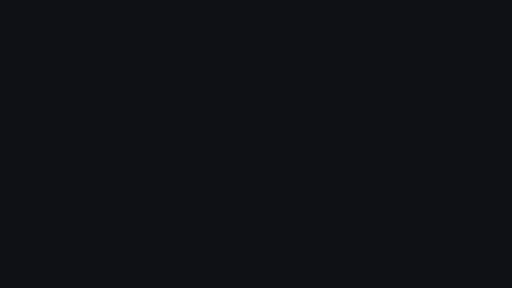
t = 0.00 s
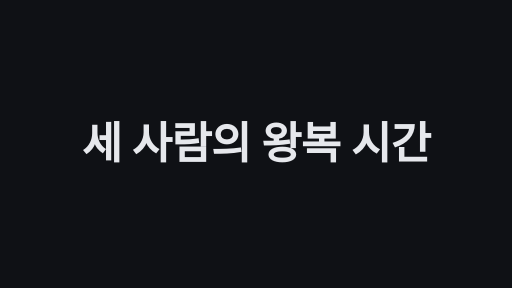
t = 1.70 s
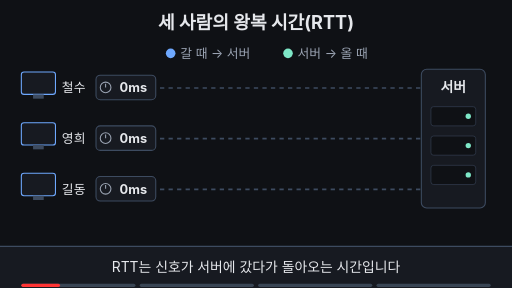
t = 3.25 s
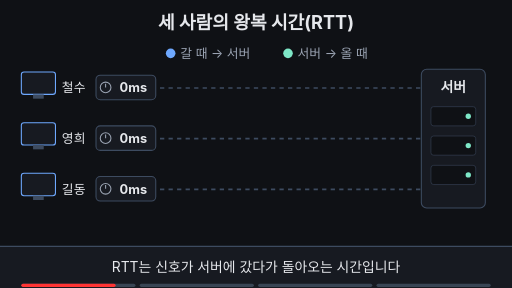
t = 5.04 s
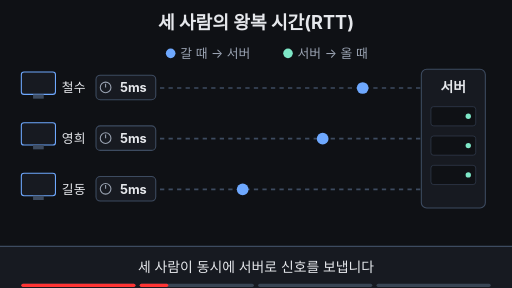
t = 6.60 s
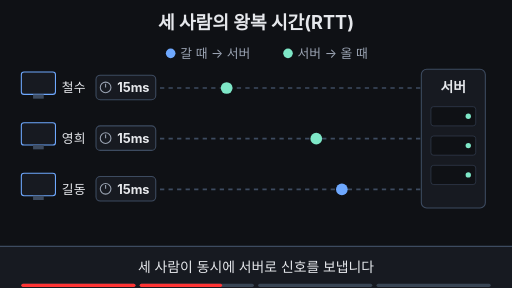
t = 8.34 s

The animated SVG that drew these frames (rendered in a browser with its animation timeline set to each time). Animation: 61 SMIL elements (animate=60,animateTransform=1); frames cover the first 8.34 s, repeats indefinitely.

<svg xmlns="http://www.w3.org/2000/svg" viewBox="0 0 960 540" width="960" height="540">
<rect width="960" height="540" fill="#0f1115"/>
<text x="480" y="54" text-anchor="middle" font-size="34" font-weight="700" fill="#e6e8ec" font-family="-apple-system,'Apple SD Gothic Neo','Segoe UI',sans-serif">세 사람의 왕복 시간(RTT)</text>
<g font-family="-apple-system,'Apple SD Gothic Neo','Segoe UI',sans-serif" font-size="24"><circle cx="320" cy="100" r="9" fill="#6ea8fe"/><text x="338" y="108" fill="#9aa3b2">갈 때 → 서버</text><circle cx="540" cy="100" r="9" fill="#7ee7c7"/><text x="558" y="108" fill="#9aa3b2">서버 → 올 때</text></g>
<rect x="790" y="130" width="120" height="260" rx="10" fill="#171a21" stroke="#3d4b60" stroke-width="2"/>
<text x="850" y="172" text-anchor="middle" font-size="26" font-weight="700" fill="#e6e8ec" font-family="-apple-system,'Apple SD Gothic Neo','Segoe UI',sans-serif">서버</text>
<rect x="808" y="200" width="84" height="36" rx="5" fill="#0f1115" stroke="#3d4b60"/><circle cx="878" cy="218" r="5" fill="#7ee7c7"/>
<rect x="808" y="255" width="84" height="36" rx="5" fill="#0f1115" stroke="#3d4b60"/><circle cx="878" cy="273" r="5" fill="#7ee7c7"/>
<rect x="808" y="310" width="84" height="36" rx="5" fill="#0f1115" stroke="#3d4b60"/><circle cx="878" cy="328" r="5" fill="#7ee7c7"/>
<rect x="40" y="135" width="64" height="42" rx="5" fill="#171a21" stroke="#6ea8fe" stroke-width="2"/><rect x="62" y="177" width="20" height="8" fill="#3d4b60"/>
<text x="116" y="173" font-size="24" fill="#e6e8ec" font-family="-apple-system,'Apple SD Gothic Neo','Segoe UI',sans-serif">철수</text>
<line x1="300" y1="165" x2="790" y2="165" stroke="#3d4b60" stroke-width="3" stroke-dasharray="8 8"><animate attributeName="opacity" dur="16s" repeatCount="indefinite" keyTimes="0.0000;0.7700;0.8000;0.9500;1.0000" values="1;1;0;0;1" begin="2s"/></line>
<rect x="180" y="141" width="112" height="46" rx="8" fill="#171a21" stroke="#3d4b60" stroke-width="2"><animate attributeName="stroke" dur="16s" repeatCount="indefinite" calcMode="discrete" keyTimes="0.0000;0.4240" values="#3d4b60;#7ee7c7" begin="2s"/><animate attributeName="opacity" dur="16s" repeatCount="indefinite" keyTimes="0.0000;0.7700;0.8000;0.9500;1.0000" values="1;1;0;0;1" begin="2s"/></rect>
<g><animate attributeName="opacity" dur="16s" repeatCount="indefinite" keyTimes="0.0000;0.7700;0.8000;0.9500;1.0000" values="1;1;0;0;1" begin="2s"/><circle cx="198" cy="164" r="10" fill="none" stroke="#9aa3b2" stroke-width="2"/><line x1="198" y1="164" x2="198" y2="157" stroke="#9aa3b2" stroke-width="2"/></g>
<text x="250" y="173" text-anchor="middle" font-size="24" font-weight="700" fill="#e6e8ec" font-family="-apple-system,'Apple SD Gothic Neo','Segoe UI',sans-serif">0ms<animate attributeName="opacity" dur="16s" repeatCount="indefinite" keyTimes="0.0000;0.2560;0.2570;0.9500;1.0000" values="1;1;0;0;1" begin="2s"/></text>
<text x="250" y="173" text-anchor="middle" font-size="24" font-weight="700" fill="#e6e8ec" font-family="-apple-system,'Apple SD Gothic Neo','Segoe UI',sans-serif">5ms<animate attributeName="opacity" dur="16s" repeatCount="indefinite" keyTimes="0.0000;0.2560;0.2570;0.3120;0.3130;1.0000" values="0;0;1;1;0;0" begin="2s"/></text>
<text x="250" y="173" text-anchor="middle" font-size="24" font-weight="700" fill="#e6e8ec" font-family="-apple-system,'Apple SD Gothic Neo','Segoe UI',sans-serif">10ms<animate attributeName="opacity" dur="16s" repeatCount="indefinite" keyTimes="0.0000;0.3120;0.3130;0.3680;0.3690;1.0000" values="0;0;1;1;0;0" begin="2s"/></text>
<text x="250" y="173" text-anchor="middle" font-size="24" font-weight="700" fill="#e6e8ec" font-family="-apple-system,'Apple SD Gothic Neo','Segoe UI',sans-serif">15ms<animate attributeName="opacity" dur="16s" repeatCount="indefinite" keyTimes="0.0000;0.3680;0.3690;0.4240;0.4250;1.0000" values="0;0;1;1;0;0" begin="2s"/></text>
<text x="250" y="173" text-anchor="middle" font-size="24" font-weight="700" fill="#7ee7c7" font-family="-apple-system,'Apple SD Gothic Neo','Segoe UI',sans-serif">20ms<animate attributeName="opacity" dur="16s" repeatCount="indefinite" keyTimes="0.0000;0.4240;0.4250;0.7700;0.8000;1.0000" values="0;0;1;1;0;0" begin="2s"/></text>
<circle cx="305" cy="165" r="11" fill="#6ea8fe" opacity="0"><animate attributeName="cx" dur="16s" repeatCount="indefinite" keyTimes="0.0000;0.2000;0.3120;0.4240;1.0000" values="305;305;785;305;305" begin="2s"/><animate attributeName="fill" dur="16s" repeatCount="indefinite" calcMode="discrete" keyTimes="0.0000;0.3120" values="#6ea8fe;#7ee7c7" begin="2s"/><animate attributeName="opacity" dur="16s" repeatCount="indefinite" calcMode="discrete" keyTimes="0.0000;0.2000;0.4240" values="0;1;0" begin="2s"/></circle>
<rect x="300" y="150" width="0" height="30" rx="6" fill="#7ee7c7"><animate attributeName="width" dur="16s" repeatCount="indefinite" keyTimes="0.0000;0.7700;0.8300;0.9500;1.0000" values="0;0;140.0;140.0;0" begin="2s"/></rect>
<text x="452.0" y="174" font-size="26" font-weight="700" fill="#7ee7c7" font-family="-apple-system,'Apple SD Gothic Neo','Segoe UI',sans-serif">20ms<animate attributeName="opacity" dur="16s" repeatCount="indefinite" keyTimes="0.0000;0.8000;0.8400;0.9500;0.9800;1.0000" values="0;0;1;1;0;0" begin="2s"/></text>
<rect x="40" y="230" width="64" height="42" rx="5" fill="#171a21" stroke="#6ea8fe" stroke-width="2"/><rect x="62" y="272" width="20" height="8" fill="#3d4b60"/>
<text x="116" y="268" font-size="24" fill="#e6e8ec" font-family="-apple-system,'Apple SD Gothic Neo','Segoe UI',sans-serif">영희</text>
<line x1="300" y1="260" x2="790" y2="260" stroke="#3d4b60" stroke-width="3" stroke-dasharray="8 8"><animate attributeName="opacity" dur="16s" repeatCount="indefinite" keyTimes="0.0000;0.7700;0.8000;0.9500;1.0000" values="1;1;0;0;1" begin="2s"/></line>
<rect x="180" y="236" width="112" height="46" rx="8" fill="#171a21" stroke="#3d4b60" stroke-width="2"><animate attributeName="stroke" dur="16s" repeatCount="indefinite" calcMode="discrete" keyTimes="0.0000;0.4800" values="#3d4b60;#6ea8fe" begin="2s"/><animate attributeName="opacity" dur="16s" repeatCount="indefinite" keyTimes="0.0000;0.7700;0.8000;0.9500;1.0000" values="1;1;0;0;1" begin="2s"/></rect>
<g><animate attributeName="opacity" dur="16s" repeatCount="indefinite" keyTimes="0.0000;0.7700;0.8000;0.9500;1.0000" values="1;1;0;0;1" begin="2s"/><circle cx="198" cy="259" r="10" fill="none" stroke="#9aa3b2" stroke-width="2"/><line x1="198" y1="259" x2="198" y2="252" stroke="#9aa3b2" stroke-width="2"/></g>
<text x="250" y="268" text-anchor="middle" font-size="24" font-weight="700" fill="#e6e8ec" font-family="-apple-system,'Apple SD Gothic Neo','Segoe UI',sans-serif">0ms<animate attributeName="opacity" dur="16s" repeatCount="indefinite" keyTimes="0.0000;0.2560;0.2570;0.9500;1.0000" values="1;1;0;0;1" begin="2s"/></text>
<text x="250" y="268" text-anchor="middle" font-size="24" font-weight="700" fill="#e6e8ec" font-family="-apple-system,'Apple SD Gothic Neo','Segoe UI',sans-serif">5ms<animate attributeName="opacity" dur="16s" repeatCount="indefinite" keyTimes="0.0000;0.2560;0.2570;0.3120;0.3130;1.0000" values="0;0;1;1;0;0" begin="2s"/></text>
<text x="250" y="268" text-anchor="middle" font-size="24" font-weight="700" fill="#e6e8ec" font-family="-apple-system,'Apple SD Gothic Neo','Segoe UI',sans-serif">10ms<animate attributeName="opacity" dur="16s" repeatCount="indefinite" keyTimes="0.0000;0.3120;0.3130;0.3680;0.3690;1.0000" values="0;0;1;1;0;0" begin="2s"/></text>
<text x="250" y="268" text-anchor="middle" font-size="24" font-weight="700" fill="#e6e8ec" font-family="-apple-system,'Apple SD Gothic Neo','Segoe UI',sans-serif">15ms<animate attributeName="opacity" dur="16s" repeatCount="indefinite" keyTimes="0.0000;0.3680;0.3690;0.4240;0.4250;1.0000" values="0;0;1;1;0;0" begin="2s"/></text>
<text x="250" y="268" text-anchor="middle" font-size="24" font-weight="700" fill="#e6e8ec" font-family="-apple-system,'Apple SD Gothic Neo','Segoe UI',sans-serif">20ms<animate attributeName="opacity" dur="16s" repeatCount="indefinite" keyTimes="0.0000;0.4240;0.4250;0.4800;0.4810;1.0000" values="0;0;1;1;0;0" begin="2s"/></text>
<text x="250" y="268" text-anchor="middle" font-size="24" font-weight="700" fill="#6ea8fe" font-family="-apple-system,'Apple SD Gothic Neo','Segoe UI',sans-serif">25ms<animate attributeName="opacity" dur="16s" repeatCount="indefinite" keyTimes="0.0000;0.4800;0.4810;0.7700;0.8000;1.0000" values="0;0;1;1;0;0" begin="2s"/></text>
<circle cx="305" cy="260" r="11" fill="#6ea8fe" opacity="0"><animate attributeName="cx" dur="16s" repeatCount="indefinite" keyTimes="0.0000;0.2000;0.3400;0.4800;1.0000" values="305;305;785;305;305" begin="2s"/><animate attributeName="fill" dur="16s" repeatCount="indefinite" calcMode="discrete" keyTimes="0.0000;0.3400" values="#6ea8fe;#7ee7c7" begin="2s"/><animate attributeName="opacity" dur="16s" repeatCount="indefinite" calcMode="discrete" keyTimes="0.0000;0.2000;0.4800" values="0;1;0" begin="2s"/></circle>
<rect x="300" y="245" width="0" height="30" rx="6" fill="#6ea8fe"><animate attributeName="width" dur="16s" repeatCount="indefinite" keyTimes="0.0000;0.7700;0.8300;0.9500;1.0000" values="0;0;175.0;175.0;0" begin="2s"/></rect>
<text x="487.0" y="269" font-size="26" font-weight="700" fill="#6ea8fe" font-family="-apple-system,'Apple SD Gothic Neo','Segoe UI',sans-serif">25ms<animate attributeName="opacity" dur="16s" repeatCount="indefinite" keyTimes="0.0000;0.8000;0.8400;0.9500;0.9800;1.0000" values="0;0;1;1;0;0" begin="2s"/></text>
<rect x="40" y="325" width="64" height="42" rx="5" fill="#171a21" stroke="#6ea8fe" stroke-width="2"/><rect x="62" y="367" width="20" height="8" fill="#3d4b60"/>
<text x="116" y="363" font-size="24" fill="#e6e8ec" font-family="-apple-system,'Apple SD Gothic Neo','Segoe UI',sans-serif">길동</text>
<line x1="300" y1="355" x2="790" y2="355" stroke="#3d4b60" stroke-width="3" stroke-dasharray="8 8"><animate attributeName="opacity" dur="16s" repeatCount="indefinite" keyTimes="0.0000;0.7700;0.8000;0.9500;1.0000" values="1;1;0;0;1" begin="2s"/></line>
<rect x="180" y="331" width="112" height="46" rx="8" fill="#171a21" stroke="#3d4b60" stroke-width="2"><animate attributeName="stroke" dur="16s" repeatCount="indefinite" calcMode="discrete" keyTimes="0.0000;0.7600" values="#3d4b60;#ffb454" begin="2s"/><animate attributeName="opacity" dur="16s" repeatCount="indefinite" keyTimes="0.0000;0.7700;0.8000;0.9500;1.0000" values="1;1;0;0;1" begin="2s"/></rect>
<g><animate attributeName="opacity" dur="16s" repeatCount="indefinite" keyTimes="0.0000;0.7700;0.8000;0.9500;1.0000" values="1;1;0;0;1" begin="2s"/><circle cx="198" cy="354" r="10" fill="none" stroke="#9aa3b2" stroke-width="2"/><line x1="198" y1="354" x2="198" y2="347" stroke="#9aa3b2" stroke-width="2"/></g>
<text x="250" y="363" text-anchor="middle" font-size="24" font-weight="700" fill="#e6e8ec" font-family="-apple-system,'Apple SD Gothic Neo','Segoe UI',sans-serif">0ms<animate attributeName="opacity" dur="16s" repeatCount="indefinite" keyTimes="0.0000;0.2560;0.2570;0.9500;1.0000" values="1;1;0;0;1" begin="2s"/></text>
<text x="250" y="363" text-anchor="middle" font-size="24" font-weight="700" fill="#e6e8ec" font-family="-apple-system,'Apple SD Gothic Neo','Segoe UI',sans-serif">5ms<animate attributeName="opacity" dur="16s" repeatCount="indefinite" keyTimes="0.0000;0.2560;0.2570;0.3120;0.3130;1.0000" values="0;0;1;1;0;0" begin="2s"/></text>
<text x="250" y="363" text-anchor="middle" font-size="24" font-weight="700" fill="#e6e8ec" font-family="-apple-system,'Apple SD Gothic Neo','Segoe UI',sans-serif">10ms<animate attributeName="opacity" dur="16s" repeatCount="indefinite" keyTimes="0.0000;0.3120;0.3130;0.3680;0.3690;1.0000" values="0;0;1;1;0;0" begin="2s"/></text>
<text x="250" y="363" text-anchor="middle" font-size="24" font-weight="700" fill="#e6e8ec" font-family="-apple-system,'Apple SD Gothic Neo','Segoe UI',sans-serif">15ms<animate attributeName="opacity" dur="16s" repeatCount="indefinite" keyTimes="0.0000;0.3680;0.3690;0.4240;0.4250;1.0000" values="0;0;1;1;0;0" begin="2s"/></text>
<text x="250" y="363" text-anchor="middle" font-size="24" font-weight="700" fill="#e6e8ec" font-family="-apple-system,'Apple SD Gothic Neo','Segoe UI',sans-serif">20ms<animate attributeName="opacity" dur="16s" repeatCount="indefinite" keyTimes="0.0000;0.4240;0.4250;0.4800;0.4810;1.0000" values="0;0;1;1;0;0" begin="2s"/></text>
<text x="250" y="363" text-anchor="middle" font-size="24" font-weight="700" fill="#e6e8ec" font-family="-apple-system,'Apple SD Gothic Neo','Segoe UI',sans-serif">25ms<animate attributeName="opacity" dur="16s" repeatCount="indefinite" keyTimes="0.0000;0.4800;0.4810;0.5360;0.5370;1.0000" values="0;0;1;1;0;0" begin="2s"/></text>
<text x="250" y="363" text-anchor="middle" font-size="24" font-weight="700" fill="#e6e8ec" font-family="-apple-system,'Apple SD Gothic Neo','Segoe UI',sans-serif">30ms<animate attributeName="opacity" dur="16s" repeatCount="indefinite" keyTimes="0.0000;0.5360;0.5370;0.5920;0.5930;1.0000" values="0;0;1;1;0;0" begin="2s"/></text>
<text x="250" y="363" text-anchor="middle" font-size="24" font-weight="700" fill="#e6e8ec" font-family="-apple-system,'Apple SD Gothic Neo','Segoe UI',sans-serif">35ms<animate attributeName="opacity" dur="16s" repeatCount="indefinite" keyTimes="0.0000;0.5920;0.5930;0.6480;0.6490;1.0000" values="0;0;1;1;0;0" begin="2s"/></text>
<text x="250" y="363" text-anchor="middle" font-size="24" font-weight="700" fill="#e6e8ec" font-family="-apple-system,'Apple SD Gothic Neo','Segoe UI',sans-serif">40ms<animate attributeName="opacity" dur="16s" repeatCount="indefinite" keyTimes="0.0000;0.6480;0.6490;0.7040;0.7050;1.0000" values="0;0;1;1;0;0" begin="2s"/></text>
<text x="250" y="363" text-anchor="middle" font-size="24" font-weight="700" fill="#e6e8ec" font-family="-apple-system,'Apple SD Gothic Neo','Segoe UI',sans-serif">45ms<animate attributeName="opacity" dur="16s" repeatCount="indefinite" keyTimes="0.0000;0.7040;0.7050;0.7600;0.7610;1.0000" values="0;0;1;1;0;0" begin="2s"/></text>
<text x="250" y="363" text-anchor="middle" font-size="24" font-weight="700" fill="#ffb454" font-family="-apple-system,'Apple SD Gothic Neo','Segoe UI',sans-serif">50ms<animate attributeName="opacity" dur="16s" repeatCount="indefinite" keyTimes="0.0000;0.7600;0.7610;0.7700;0.8000;1.0000" values="0;0;1;1;0;0" begin="2s"/></text>
<circle cx="305" cy="355" r="11" fill="#6ea8fe" opacity="0"><animate attributeName="cx" dur="16s" repeatCount="indefinite" keyTimes="0.0000;0.2000;0.4800;0.7600;1.0000" values="305;305;785;305;305" begin="2s"/><animate attributeName="fill" dur="16s" repeatCount="indefinite" calcMode="discrete" keyTimes="0.0000;0.4800" values="#6ea8fe;#7ee7c7" begin="2s"/><animate attributeName="opacity" dur="16s" repeatCount="indefinite" calcMode="discrete" keyTimes="0.0000;0.2000;0.7600" values="0;1;0" begin="2s"/></circle>
<rect x="300" y="340" width="0" height="30" rx="6" fill="#ffb454"><animate attributeName="width" dur="16s" repeatCount="indefinite" keyTimes="0.0000;0.7700;0.8300;0.9500;1.0000" values="0;0;350.0;350.0;0" begin="2s"/></rect>
<text x="662.0" y="364" font-size="26" font-weight="700" fill="#ffb454" font-family="-apple-system,'Apple SD Gothic Neo','Segoe UI',sans-serif">50ms<animate attributeName="opacity" dur="16s" repeatCount="indefinite" keyTimes="0.0000;0.8000;0.8400;0.9500;0.9800;1.0000" values="0;0;1;1;0;0" begin="2s"/></text>
<text x="480" y="438" text-anchor="middle" font-size="28" font-weight="700" fill="#7ee7c7" font-family="-apple-system,'Apple SD Gothic Neo','Segoe UI',sans-serif">왕복 시간(RTT) = 갈 때 + 올 때<animate attributeName="opacity" dur="16s" repeatCount="indefinite" keyTimes="0.0000;0.8100;0.8500;0.9500;0.9900;1.0000" values="0;0;1;1;0;0" begin="2s"/></text>
<rect x="0" y="462" width="960" height="78" fill="#171a21"/><line x1="0" y1="462" x2="960" y2="462" stroke="#3d4b60" stroke-width="2"/>
<text x="480" y="510" text-anchor="middle" font-size="26" fill="#e6e8ec" opacity="1" font-family="-apple-system,'Apple SD Gothic Neo','Segoe UI',sans-serif">RTT는 신호가 서버에 갔다가 돌아오는 시간입니다<animate attributeName="opacity" dur="16s" repeatCount="indefinite" keyTimes="0.0000;0.2100;0.2300;0.9600;1.0000" values="1;1;0;0;1" begin="2s"/></text>
<text x="480" y="510" text-anchor="middle" font-size="26" fill="#e6e8ec" opacity="0" font-family="-apple-system,'Apple SD Gothic Neo','Segoe UI',sans-serif">세 사람이 동시에 서버로 신호를 보냅니다<animate attributeName="opacity" dur="16s" repeatCount="indefinite" keyTimes="0.0000;0.2200;0.2400;0.4400;0.4600;1.0000" values="0;0;1;1;0;0" begin="2s"/></text>
<text x="480" y="510" text-anchor="middle" font-size="26" fill="#e6e8ec" opacity="0" font-family="-apple-system,'Apple SD Gothic Neo','Segoe UI',sans-serif">신호가 돌아오는 순간 시계가 멈춥니다<animate attributeName="opacity" dur="16s" repeatCount="indefinite" keyTimes="0.0000;0.4500;0.4700;0.7500;0.7700;1.0000" values="0;0;1;1;0;0" begin="2s"/></text>
<text x="480" y="510" text-anchor="middle" font-size="26" fill="#e6e8ec" opacity="0" font-family="-apple-system,'Apple SD Gothic Neo','Segoe UI',sans-serif">사람마다 RTT가 달라서 지연 차이가 생깁니다<animate attributeName="opacity" dur="16s" repeatCount="indefinite" keyTimes="0.0000;0.7600;0.7800;0.9400;0.9600;1.0000" values="0;0;1;1;0;0" begin="2s"/></text>

<g aria-label="재생 진행 막대" data-stage-count="4"><g class="progress-segment" data-stage="1"><rect x="40" y="532" width="214" height="6" rx="3" fill="#394554"/><rect x="40" y="532" width="0" height="6" rx="3" fill="#ff3434"><animate begin="2s" attributeName="width" values="0;214;214" keyTimes="0;0.230000;1" dur="16s" repeatCount="indefinite"/></rect></g><g class="progress-segment" data-stage="2"><rect x="262" y="532" width="214" height="6" rx="3" fill="#394554"/><rect x="262" y="532" width="0" height="6" rx="3" fill="#ff3434"><animate begin="2s" attributeName="width" values="0;0;214;214" keyTimes="0;0.230000;0.460000;1" dur="16s" repeatCount="indefinite"/></rect></g><g class="progress-segment" data-stage="3"><rect x="484" y="532" width="214" height="6" rx="3" fill="#394554"/><rect x="484" y="532" width="0" height="6" rx="3" fill="#ff3434"><animate begin="2s" attributeName="width" values="0;0;214;214" keyTimes="0;0.460000;0.770000;1" dur="16s" repeatCount="indefinite"/></rect></g><g class="progress-segment" data-stage="4"><rect x="706" y="532" width="214" height="6" rx="3" fill="#394554"/><rect x="706" y="532" width="0" height="6" rx="3" fill="#ff3434"><animate begin="2s" attributeName="width" values="0;0;214" keyTimes="0;0.770000;1" dur="16s" repeatCount="indefinite"/></rect></g></g><g id="title-intro"><rect x="0" y="0" width="960" height="540" fill="#0f1115"/><g opacity="0"><text x="480" y="298.7" text-anchor="middle" font-size="82" font-weight="750" letter-spacing="-1" fill="#e6e8ec">세 사람의 왕복 시간</text><animate attributeName="opacity" values="0;1;1;0;0" keyTimes="0;0.022222;0.094444;0.111111;1" dur="18s" repeatCount="indefinite"/><animateTransform attributeName="transform" type="translate" values="0 28;0 0;0 0;0 -32;0 -32" keyTimes="0;0.022222;0.094444;0.111111;1" dur="18s" repeatCount="indefinite"/></g><animate attributeName="opacity" values="1;1;0;0" keyTimes="0;0.094444;0.111111;1" dur="18s" repeatCount="indefinite"/></g></svg>
